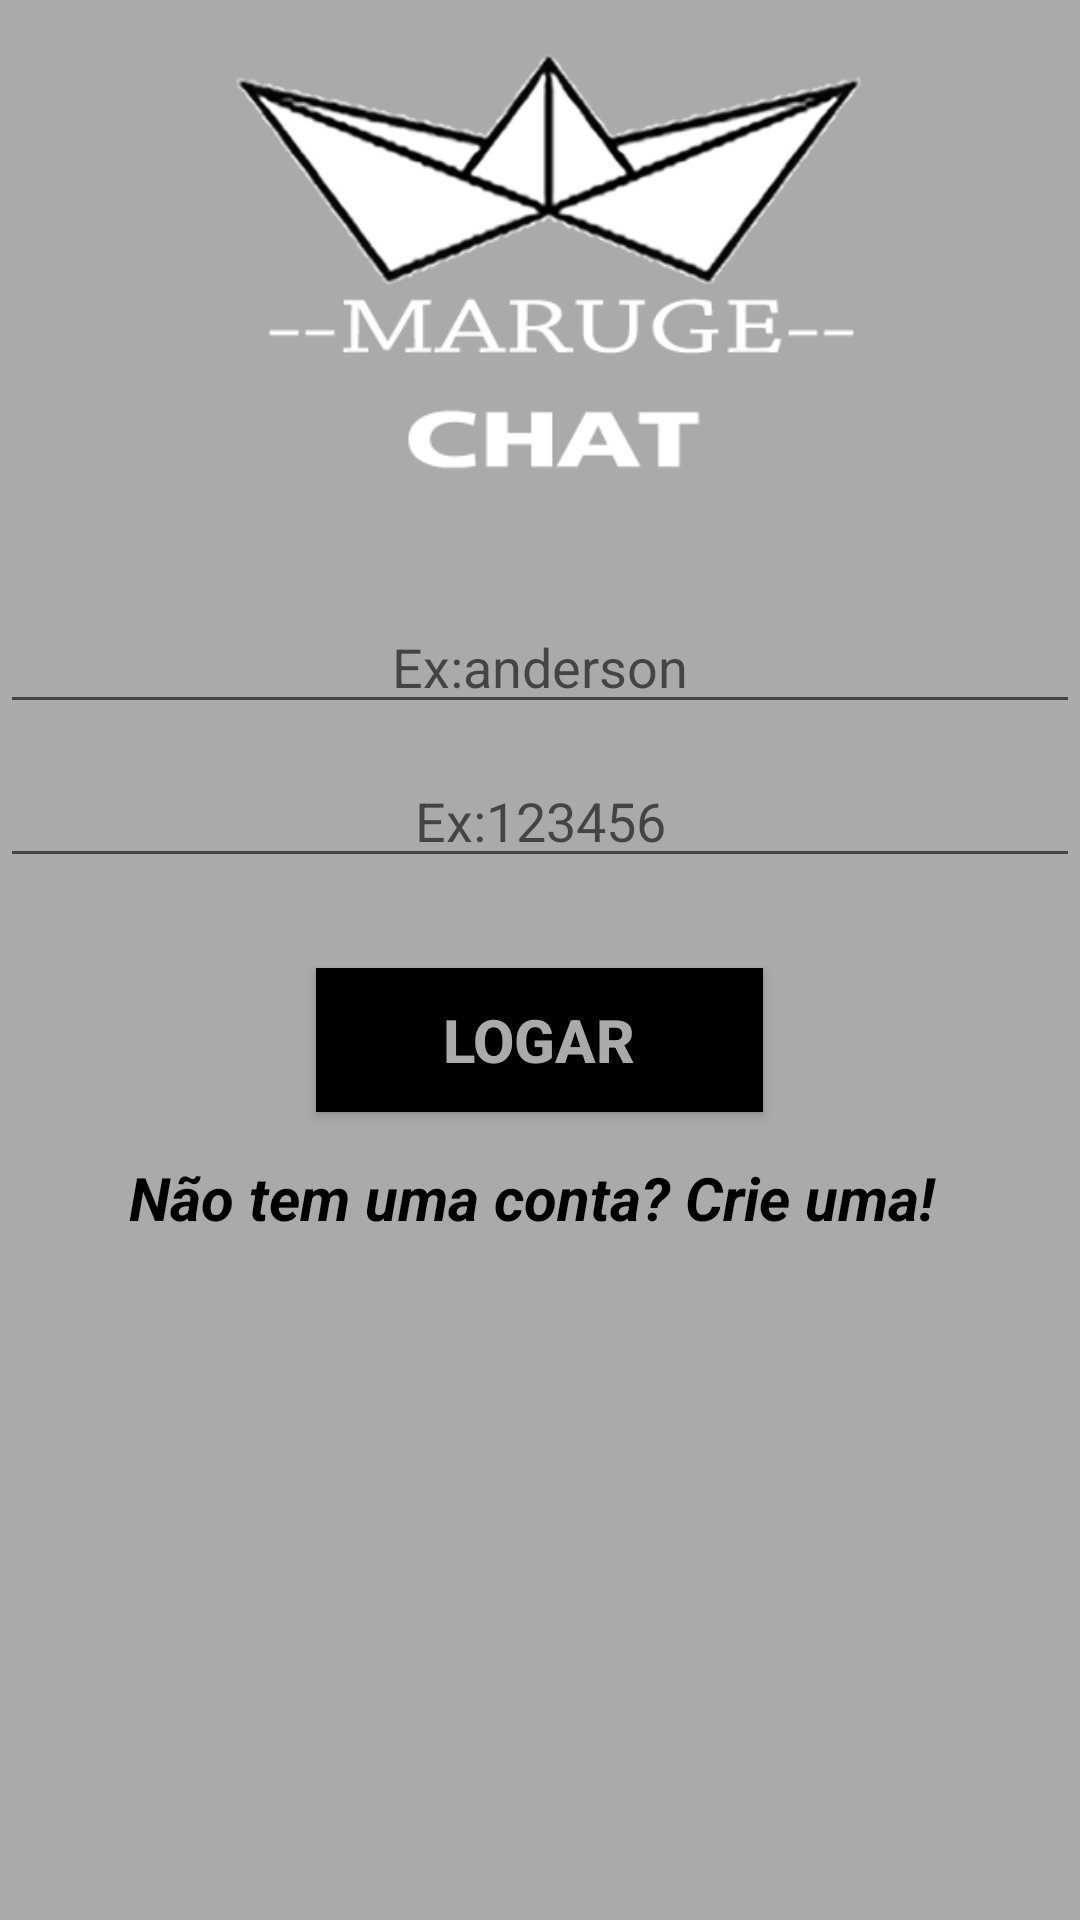

The Android layout XML behind this screen, and the referenced resources:
<!-- AndroidManifest.xml: application theme AppTheme -->
<!-- res/layout/activity_main.xml -->
<?xml version="1.0" encoding="utf-8"?>
<ScrollView xmlns:android="http://schemas.android.com/apk/res/android"
    android:layout_width="match_parent"
    android:layout_height="match_parent"
    android:background="@android:color/darker_gray">



    <LinearLayout
        android:layout_width="match_parent"
        android:layout_height="wrap_content"
        android:orientation="vertical">

        
        
        <ImageView
            android:id="@+id/imageView"
            android:layout_width="match_parent"
            android:layout_height="160dp"
            android:layout_gravity="center"
            android:layout_marginTop="10dp"
            android:src="@mipmap/logo" />
        
        <EditText
            android:id="@+id/UsuarioLogin"
            android:layout_width="match_parent"
            android:layout_height="wrap_content"
            android:layout_marginTop="30dp"
            android:ems="10"
            android:hint="Ex:anderson"
            android:inputType="textPersonName"
            android:maxLines="1"
            android:textAlignment="center" />
        
        <EditText
            android:id="@+id/SenhaLogin"
            android:layout_width="match_parent"
            android:layout_height="wrap_content"
            android:layout_marginTop="10dp"
            android:ems="10"
            android:hint="Ex:123456"
            android:inputType="numberPassword"
            android:maxLines="1"
            android:textAlignment="center" />
        
        <Button
            android:id="@+id/btnLogar"
            android:layout_width="149dp"
            android:layout_height="wrap_content"
            android:layout_marginTop="30dp"
            android:background="@android:color/black"
            android:text="Logar"
            android:layout_gravity="center"
            android:textColor="@android:color/darker_gray"
            android:textSize="20dp"
            android:textStyle="bold" />
        
        <TextView
            android:id="@+id/txtNovoUsuario"
            android:layout_width="wrap_content"
            android:layout_height="wrap_content"
            android:layout_gravity="center"
            android:layout_marginTop="15dp"
            android:text="Não tem uma conta? Crie uma! "
            android:textColor="@android:color/black"
            android:textSize="20dp"
            android:textStyle="bold|italic" />
    </LinearLayout>
</ScrollView>
<!-- resources referenced by this layout -->
<resources>
  <!-- mipmap logo: png bitmap (mipmap-mdpi, 122546 bytes) -->
  <style name="AppTheme" parent="Theme.AppCompat.Light.DarkActionBar">
          
          <item name="windowNoTitle">true</item>
          
          <item name="colorPrimary">@color/colorPrimary</item>
          <item name="colorPrimaryDark">@color/colorPrimaryDark</item>
          <item name="colorAccent">@color/colorAccent</item>
      </style>
  <color name="colorPrimary">#9ff9f9fa</color>
  <color name="colorPrimaryDark">#a34cb8e6</color>
  <!-- not gathered from this repository: default colours our renderer supplied (Android Studio template values) -->
  <color name="colorAccent">#FF03DAC5</color>
</resources>
